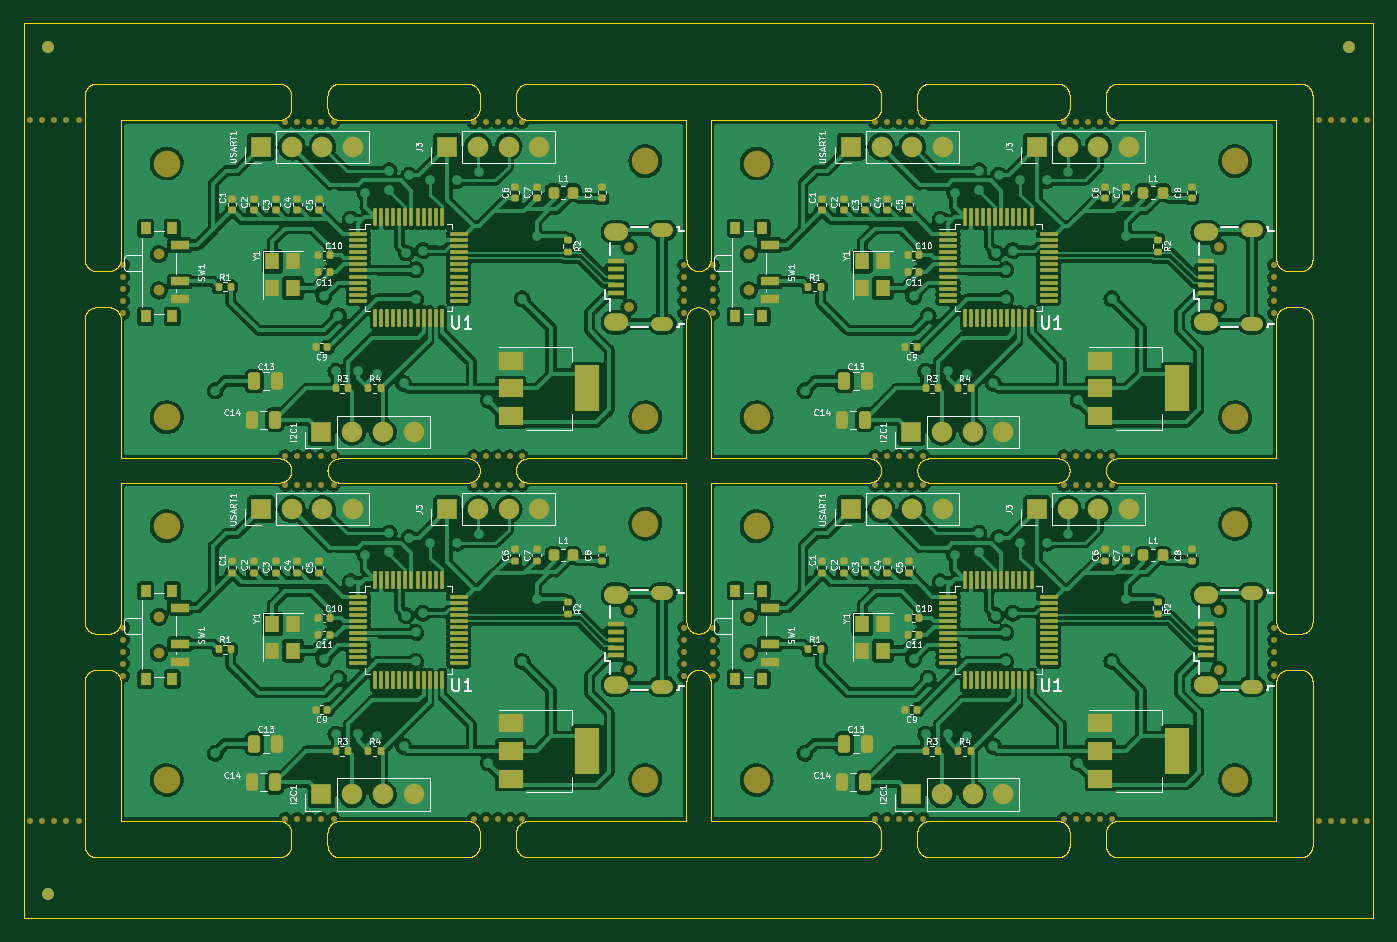
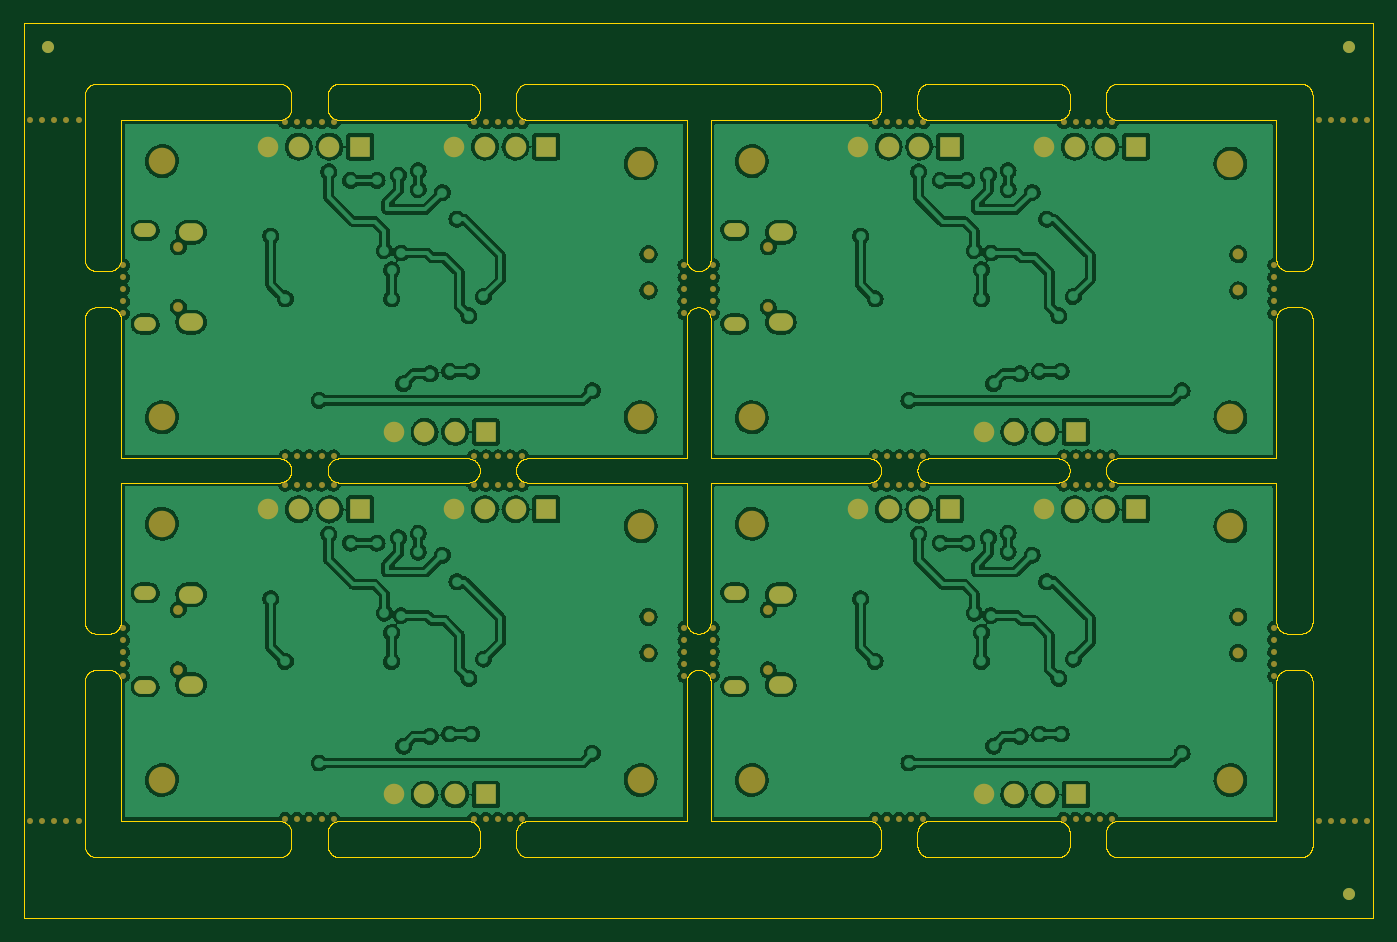
Circuit board: 9 layer files. Board 111.6 x 74.0 mm.
- bottom_copper: test-B_Cu.gbr (485079 bytes)
- bottom_mask: test-B_Mask.gbr (12544 bytes)
- paste: test-B_Paste.gbr (466 bytes)
- bottom_silk: test-B_Silkscreen.gbr (467 bytes)
- outline: test-Edge_Cuts.gbr (164593 bytes)
- top_copper: test-F_Cu.gbr (733656 bytes)
- top_mask: test-F_Mask.gbr (27257 bytes)
- paste: test-F_Paste.gbr (14975 bytes)
- top_silk: test-F_Silkscreen.gbr (90558 bytes)

=== bottom_copper: test-B_Cu.gbr (485079 bytes, source omitted) ===
=== bottom_mask: test-B_Mask.gbr (12544 bytes, source omitted) ===
=== paste: test-B_Paste.gbr ===
%TF.GenerationSoftware,KiCad,Pcbnew,(6.0.7)*%
%TF.CreationDate,2022-11-18T16:05:41+07:00*%
%TF.ProjectId,test,74657374-2e6b-4696-9361-645f70636258,rev?*%
%TF.SameCoordinates,Original*%
%TF.FileFunction,Paste,Bot*%
%TF.FilePolarity,Positive*%
%FSLAX46Y46*%
G04 Gerber Fmt 4.6, Leading zero omitted, Abs format (unit mm)*
G04 Created by KiCad (PCBNEW (6.0.7)) date 2022-11-18 16:05:41*
%MOMM*%
%LPD*%
G01*
G04 APERTURE LIST*
G04 APERTURE END LIST*
M02*

=== bottom_silk: test-B_Silkscreen.gbr ===
%TF.GenerationSoftware,KiCad,Pcbnew,(6.0.7)*%
%TF.CreationDate,2022-11-18T16:05:41+07:00*%
%TF.ProjectId,test,74657374-2e6b-4696-9361-645f70636258,rev?*%
%TF.SameCoordinates,Original*%
%TF.FileFunction,Legend,Bot*%
%TF.FilePolarity,Positive*%
%FSLAX46Y46*%
G04 Gerber Fmt 4.6, Leading zero omitted, Abs format (unit mm)*
G04 Created by KiCad (PCBNEW (6.0.7)) date 2022-11-18 16:05:41*
%MOMM*%
%LPD*%
G01*
G04 APERTURE LIST*
G04 APERTURE END LIST*
M02*

=== outline: test-Edge_Cuts.gbr (164593 bytes, source omitted) ===
=== top_copper: test-F_Cu.gbr (733656 bytes, source omitted) ===
=== top_mask: test-F_Mask.gbr (27257 bytes, source omitted) ===
=== paste: test-F_Paste.gbr (14975 bytes, source omitted) ===
=== top_silk: test-F_Silkscreen.gbr (90558 bytes, source omitted) ===
